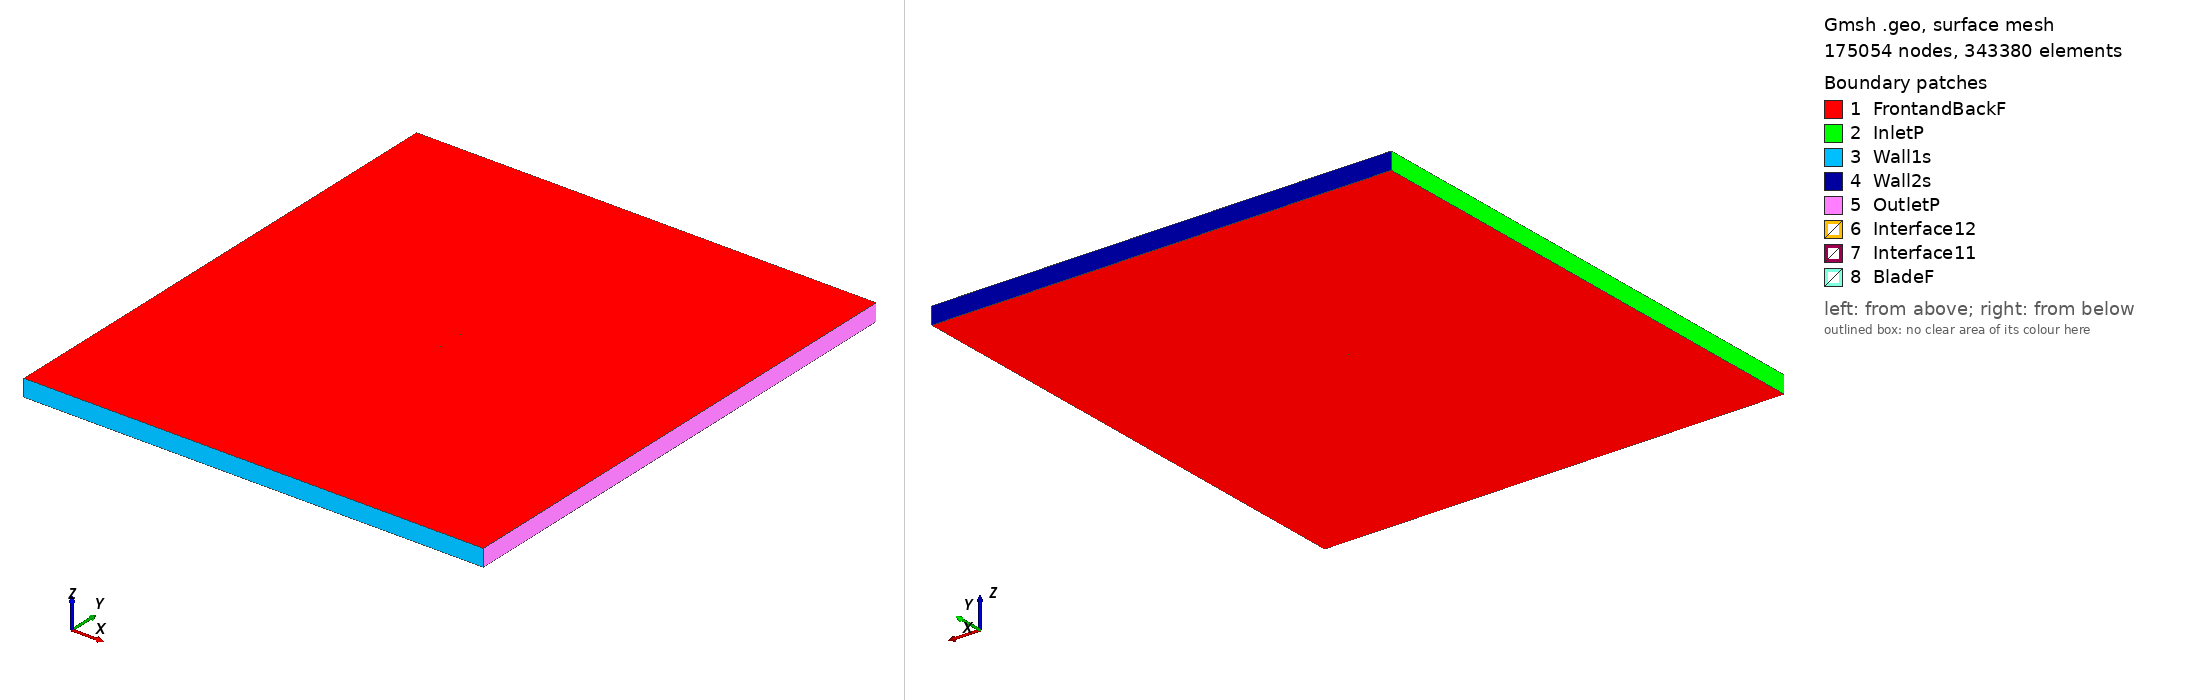

Gmsh geometry script, surface-meshed: 175054 nodes, 343380 surface elements. Boundary patches (legend numbers): 1 FrontandBackF, 2 InletP, 3 Wall1s, 4 Wall2s, 5 OutletP, 6 Interface12, 7 Interface11, 8 BladeF. Left view from above one corner, right view from below the opposite corner. Legend entries are the model's physical surfaces. The drawing asked Gmsh for element sizes between 1% and 20% of the model's largest extent; the script's own settings can give other sizes.

=== naca23112_tsr_1.866_aoa_2.0182.geo (drawn) ===
SetFactory("OpenCASCADE");

Point(1) = {0.074956, 0.734755, 0, 1.0};
Point(2) = {0.073903, 0.734944, 0, 1.0};
Point(3) = {0.072371, 0.735216, 0, 1.0};
Point(4) = {0.070649, 0.735521, 0, 1.0};
Point(5) = {0.068741, 0.735857, 0, 1.0};
Point(6) = {0.066652, 0.736223, 0, 1.0};
Point(7) = {0.064387, 0.736617, 0, 1.0};
Point(8) = {0.061953, 0.737037, 0, 1.0};
Point(9) = {0.059357, 0.737481, 0, 1.0};
Point(10) = {0.056606, 0.737949, 0, 1.0};
Point(11) = {0.053708, 0.738437, 0, 1.0};
Point(12) = {0.050670, 0.738944, 0, 1.0};
Point(13) = {0.047500, 0.739469, 0, 1.0};
Point(14) = {0.044208, 0.740008, 0, 1.0};
Point(15) = {0.040803, 0.740559, 0, 1.0};
Point(16) = {0.037292, 0.741121, 0, 1.0};
Point(17) = {0.033687, 0.741690, 0, 1.0};
Point(18) = {0.029997, 0.742264, 0, 1.0};
Point(19) = {0.026232, 0.742841, 0, 1.0};
Point(20) = {0.022401, 0.743417, 0, 1.0};
Point(21) = {0.018516, 0.743990, 0, 1.0};
Point(22) = {0.014587, 0.744556, 0, 1.0};
Point(23) = {0.010624, 0.745112, 0, 1.0};
Point(24) = {0.006638, 0.745654, 0, 1.0};
Point(25) = {0.002640, 0.746180, 0, 1.0};
Point(26) = {-0.001360, 0.746686, 0, 1.0};
Point(27) = {-0.005350, 0.747168, 0, 1.0};
Point(28) = {-0.009321, 0.747623, 0, 1.0};
Point(29) = {-0.013261, 0.748047, 0, 1.0};
Point(30) = {-0.017160, 0.748438, 0, 1.0};
Point(31) = {-0.021008, 0.748790, 0, 1.0};
Point(32) = {-0.024793, 0.749103, 0, 1.0};
Point(33) = {-0.028506, 0.749373, 0, 1.0};
Point(34) = {-0.032137, 0.749598, 0, 1.0};
Point(35) = {-0.035675, 0.749775, 0, 1.0};
Point(36) = {-0.039112, 0.749903, 0, 1.0};
Point(37) = {-0.042443, 0.749981, 0, 1.0};
Point(38) = {-0.045704, 0.750000, 0, 1.0};
Point(39) = {-0.048885, 0.749941, 0, 1.0};
Point(40) = {-0.051965, 0.749786, 0, 1.0};
Point(41) = {-0.054923, 0.749526, 0, 1.0};
Point(42) = {-0.057737, 0.749156, 0, 1.0};
Point(43) = {-0.060386, 0.748676, 0, 1.0};
Point(44) = {-0.062851, 0.748092, 0, 1.0};
Point(45) = {-0.065115, 0.747417, 0, 1.0};
Point(46) = {-0.067163, 0.746664, 0, 1.0};
Point(47) = {-0.068982, 0.745851, 0, 1.0};
Point(48) = {-0.070564, 0.744997, 0, 1.0};
Point(49) = {-0.071904, 0.744121, 0, 1.0};
Point(50) = {-0.072998, 0.743241, 0, 1.0};
Point(51) = {-0.073847, 0.742374, 0, 1.0};
Point(52) = {-0.074453, 0.741533, 0, 1.0};
Point(53) = {-0.074820, 0.740729, 0, 1.0};
Point(54) = {-0.074953, 0.739969, 0, 1.0};
Point(55) = {-0.074861, 0.739256, 0, 1.0};
Point(56) = {-0.074556, 0.738606, 0, 1.0};
Point(57) = {-0.074050, 0.738031, 0, 1.0};
Point(58) = {-0.073354, 0.737524, 0, 1.0};
Point(59) = {-0.072477, 0.737078, 0, 1.0};
Point(60) = {-0.071426, 0.736684, 0, 1.0};
Point(61) = {-0.070212, 0.736331, 0, 1.0};
Point(62) = {-0.068840, 0.736009, 0, 1.0};
Point(63) = {-0.067317, 0.735708, 0, 1.0};
Point(64) = {-0.065646, 0.735416, 0, 1.0};
Point(65) = {-0.063830, 0.735125, 0, 1.0};
Point(66) = {-0.061867, 0.734826, 0, 1.0};
Point(67) = {-0.059756, 0.734513, 0, 1.0};
Point(68) = {-0.057491, 0.734181, 0, 1.0};
Point(69) = {-0.055067, 0.733827, 0, 1.0};
Point(70) = {-0.052479, 0.733452, 0, 1.0};
Point(71) = {-0.049718, 0.733059, 0, 1.0};
Point(72) = {-0.046779, 0.732656, 0, 1.0};
Point(73) = {-0.043657, 0.732255, 0, 1.0};
Point(74) = {-0.040359, 0.731874, 0, 1.0};
Point(75) = {-0.036937, 0.731528, 0, 1.0};
Point(76) = {-0.033406, 0.731217, 0, 1.0};
Point(77) = {-0.029776, 0.730941, 0, 1.0};
Point(78) = {-0.026057, 0.730700, 0, 1.0};
Point(79) = {-0.022259, 0.730493, 0, 1.0};
Point(80) = {-0.018394, 0.730319, 0, 1.0};
Point(81) = {-0.014471, 0.730179, 0, 1.0};
Point(82) = {-0.010501, 0.730069, 0, 1.0};
Point(83) = {-0.006496, 0.729990, 0, 1.0};
Point(84) = {-0.002466, 0.729940, 0, 1.0};
Point(85) = {0.001577, 0.729917, 0, 1.0};
Point(86) = {0.005621, 0.729920, 0, 1.0};
Point(87) = {0.009656, 0.729947, 0, 1.0};
Point(88) = {0.013670, 0.729997, 0, 1.0};
Point(89) = {0.017652, 0.730068, 0, 1.0};
Point(90) = {0.021591, 0.730159, 0, 1.0};
Point(91) = {0.025476, 0.730267, 0, 1.0};
Point(92) = {0.029295, 0.730391, 0, 1.0};
Point(93) = {0.033040, 0.730530, 0, 1.0};
Point(94) = {0.036698, 0.730682, 0, 1.0};
Point(95) = {0.040261, 0.730845, 0, 1.0};
Point(96) = {0.043717, 0.731017, 0, 1.0};
Point(97) = {0.047058, 0.731197, 0, 1.0};
Point(98) = {0.050274, 0.731384, 0, 1.0};
Point(99) = {0.053356, 0.731574, 0, 1.0};
Point(100) = {0.056297, 0.731766, 0, 1.0};
Point(101) = {0.059087, 0.731959, 0, 1.0};
Point(102) = {0.061719, 0.732150, 0, 1.0};
Point(103) = {0.064186, 0.732338, 0, 1.0};
Point(104) = {0.066481, 0.732520, 0, 1.0};
Point(105) = {0.068598, 0.732694, 0, 1.0};
Point(106) = {0.070532, 0.732859, 0, 1.0};
Point(107) = {0.072276, 0.733012, 0, 1.0};
Point(108) = {0.073826, 0.733152, 0, 1.0};
Point(109) = {0.074903, 0.733250, 0, 1.0};
Point(110) = {-0.074956, -0.734755, 0, 1.0};
Point(111) = {-0.073903, -0.734944, 0, 1.0};
Point(112) = {-0.072371, -0.735216, 0, 1.0};
Point(113) = {-0.070649, -0.735521, 0, 1.0};
Point(114) = {-0.068741, -0.735857, 0, 1.0};
Point(115) = {-0.066652, -0.736223, 0, 1.0};
Point(116) = {-0.064387, -0.736617, 0, 1.0};
Point(117) = {-0.061953, -0.737037, 0, 1.0};
Point(118) = {-0.059357, -0.737481, 0, 1.0};
Point(119) = {-0.056606, -0.737949, 0, 1.0};
Point(120) = {-0.053708, -0.738437, 0, 1.0};
Point(121) = {-0.050670, -0.738944, 0, 1.0};
Point(122) = {-0.047500, -0.739469, 0, 1.0};
Point(123) = {-0.044208, -0.740008, 0, 1.0};
Point(124) = {-0.040803, -0.740559, 0, 1.0};
Point(125) = {-0.037292, -0.741121, 0, 1.0};
Point(126) = {-0.033687, -0.741690, 0, 1.0};
Point(127) = {-0.029997, -0.742264, 0, 1.0};
Point(128) = {-0.026232, -0.742841, 0, 1.0};
Point(129) = {-0.022401, -0.743417, 0, 1.0};
Point(130) = {-0.018516, -0.743990, 0, 1.0};
Point(131) = {-0.014587, -0.744556, 0, 1.0};
Point(132) = {-0.010624, -0.745112, 0, 1.0};
Point(133) = {-0.006638, -0.745654, 0, 1.0};
Point(134) = {-0.002640, -0.746180, 0, 1.0};
Point(135) = {0.001360, -0.746686, 0, 1.0};
Point(136) = {0.005350, -0.747168, 0, 1.0};
Point(137) = {0.009321, -0.747623, 0, 1.0};
Point(138) = {0.013261, -0.748047, 0, 1.0};
Point(139) = {0.017160, -0.748438, 0, 1.0};
Point(140) = {0.021008, -0.748790, 0, 1.0};
Point(141) = {0.024793, -0.749103, 0, 1.0};
Point(142) = {0.028506, -0.749373, 0, 1.0};
Point(143) = {0.032137, -0.749598, 0, 1.0};
Point(144) = {0.035675, -0.749775, 0, 1.0};
Point(145) = {0.039112, -0.749903, 0, 1.0};
Point(146) = {0.042443, -0.749981, 0, 1.0};
Point(147) = {0.045704, -0.750000, 0, 1.0};
Point(148) = {0.048885, -0.749941, 0, 1.0};
Point(149) = {0.051965, -0.749786, 0, 1.0};
Point(150) = {0.054923, -0.749526, 0, 1.0};
Point(151) = {0.057737, -0.749156, 0, 1.0};
Point(152) = {0.060386, -0.748676, 0, 1.0};
Point(153) = {0.062851, -0.748092, 0, 1.0};
Point(154) = {0.065115, -0.747417, 0, 1.0};
Point(155) = {0.067163, -0.746664, 0, 1.0};
Point(156) = {0.068982, -0.745851, 0, 1.0};
Point(157) = {0.070564, -0.744997, 0, 1.0};
Point(158) = {0.071904, -0.744121, 0, 1.0};
Point(159) = {0.072998, -0.743241, 0, 1.0};
Point(160) = {0.073847, -0.742374, 0, 1.0};
Point(161) = {0.074453, -0.741533, 0, 1.0};
Point(162) = {0.074820, -0.740729, 0, 1.0};
Point(163) = {0.074953, -0.739969, 0, 1.0};
Point(164) = {0.074861, -0.739256, 0, 1.0};
Point(165) = {0.074556, -0.738606, 0, 1.0};
Point(166) = {0.074050, -0.738031, 0, 1.0};
Point(167) = {0.073354, -0.737524, 0, 1.0};
Point(168) = {0.072477, -0.737078, 0, 1.0};
Point(169) = {0.071426, -0.736684, 0, 1.0};
Point(170) = {0.070212, -0.736331, 0, 1.0};
Point(171) = {0.068840, -0.736009, 0, 1.0};
Point(172) = {0.067317, -0.735708, 0, 1.0};
Point(173) = {0.065646, -0.735416, 0, 1.0};
Point(174) = {0.063830, -0.735125, 0, 1.0};
Point(175) = {0.061867, -0.734826, 0, 1.0};
Point(176) = {0.059756, -0.734513, 0, 1.0};
Point(177) = {0.057491, -0.734181, 0, 1.0};
Point(178) = {0.055067, -0.733827, 0, 1.0};
Point(179) = {0.052479, -0.733452, 0, 1.0};
Point(180) = {0.049718, -0.733059, 0, 1.0};
Point(181) = {0.046779, -0.732656, 0, 1.0};
Point(182) = {0.043657, -0.732255, 0, 1.0};
Point(183) = {0.040359, -0.731874, 0, 1.0};
Point(184) = {0.036937, -0.731528, 0, 1.0};
Point(185) = {0.033406, -0.731217, 0, 1.0};
Point(186) = {0.029776, -0.730941, 0, 1.0};
Point(187) = {0.026057, -0.730700, 0, 1.0};
Point(188) = {0.022259, -0.730493, 0, 1.0};
Point(189) = {0.018394, -0.730319, 0, 1.0};
Point(190) = {0.014471, -0.730179, 0, 1.0};
Point(191) = {0.010501, -0.730069, 0, 1.0};
Point(192) = {0.006496, -0.729990, 0, 1.0};
Point(193) = {0.002466, -0.729940, 0, 1.0};
Point(194) = {-0.001577, -0.729917, 0, 1.0};
Point(195) = {-0.005621, -0.729920, 0, 1.0};
Point(196) = {-0.009656, -0.729947, 0, 1.0};
Point(197) = {-0.013670, -0.729997, 0, 1.0};
Point(198) = {-0.017652, -0.730068, 0, 1.0};
Point(199) = {-0.021591, -0.730159, 0, 1.0};
Point(200) = {-0.025476, -0.730267, 0, 1.0};
Point(201) = {-0.029295, -0.730391, 0, 1.0};
Point(202) = {-0.033040, -0.730530, 0, 1.0};
Point(203) = {-0.036698, -0.730682, 0, 1.0};
Point(204) = {-0.040261, -0.730845, 0, 1.0};
Point(205) = {-0.043717, -0.731017, 0, 1.0};
Point(206) = {-0.047058, -0.731197, 0, 1.0};
Point(207) = {-0.050274, -0.731384, 0, 1.0};
Point(208) = {-0.053356, -0.731574, 0, 1.0};
Point(209) = {-0.056297, -0.731766, 0, 1.0};
Point(210) = {-0.059087, -0.731959, 0, 1.0};
Point(211) = {-0.061719, -0.732150, 0, 1.0};
Point(212) = {-0.064186, -0.732338, 0, 1.0};
Point(213) = {-0.066481, -0.732520, 0, 1.0};
Point(214) = {-0.068598, -0.732694, 0, 1.0};
Point(215) = {-0.070532, -0.732859, 0, 1.0};
Point(216) = {-0.072276, -0.733012, 0, 1.0};
Point(217) = {-0.073826, -0.733152, 0, 1.0};
Point(218) = {-0.074903, -0.733250, 0, 1.0};

// Lines: first blade (splines 1-4)
Spline(1) = {1:34};
Spline(2) = {34:75};
Spline(3) = {75:109};
Spline(4) = {109,1};

// Lines: second blade (splines 5-8)
Spline(5) = {110:143};
Spline(6) = {143:184};
Spline(7) = {184:218};
Spline(8) = {218,110};

// Outer domain (points 20001-4 and lines)
Point(219) = {-13.50000000, -15.00000000, 0, 1.0};
Point(220) = {-13.50000000, 15.00000000, 0, 1.0};
Point(221) = {13.50000000, 15.00000000, 0, 1.0};
Point(222) = {13.50000000, -15.00000000, 0, 1.0};
Line(11) = {219, 220};
Line(12) = {220, 221};
Line(13) = {221, 222};
Line(14) = {219, 222};

// Interface (between moving and stationary domain) (circles)
Circle(9) = {0, 0, 0, 0.80000000, 0, 2*Pi};
Circle(10) = {0, 0, 0, 0.80000000, 0, 2*Pi};

// Loops collect Lines/Splines/etc (blade1, blade2, domain, first circle)
Line Loop(1) = {1:4};
Line Loop(2) = {5:8};
Line Loop(3) = {11,12,13,-14};
Line Loop(4) = {9};

// BooleanDifference cuts out the circle/interface from the domain
Plane Surface(1) = {3};
Plane Surface(2) = {4};
BooleanDifference{ Surface{1}; Delete;}{ Surface{2}; Delete;}

// This one cuts out the blades from the inner circle/interface
Line Loop(6) = {10};
Plane Surface(5) = {6};
Plane Surface(6) = {1};
Plane Surface(7) = {2};
BooleanDifference{ Surface{5}; Delete;}{ Surface{6,7}; Delete;}

// extrude to 3rd dimension
Extrude {0, 0, 1} {Surface{1}; Surface{5}; Layers{1}; Recombine;}

// Physical Surfaces are the named boundaries (patches)
Physical Surface("Interface11") = {12};
Physical Surface("Interface12") = {10};

// sides of domain
Physical Surface("InletP") = {6};
Physical Surface("OutletP") = {9};

// top and bottom of domain
Physical Surface("Wall1s") = {7};
Physical Surface("Wall2s") = {8};

// Check FrontandBackF by ensuring there is nothing in the 3rd dimension
Physical Surface("FrontandBackF") = {1,11,5,21};
Physical Surface("BladeF") = {13:20};
Physical Volume("Turbine") = {2};
Physical Volume("Farfield") = {1};

// settings for airfoil boundary layer
Field[1] = BoundaryLayer;
Field[1].EdgesList = {1:8};
Field[1].hwall_n = 1e-3;
Field[1].thickness = 1.5e-2;
Field[1].ratio = 1.05;
Field[1].Quads = 1;
BoundaryLayer Field = 1;

// control points for mesh (blade and interface)
// floor((arc length / 1.5mm)/ 6) -> Transfinite Line
Transfinite Line {1,2,3,5,6,7} = 34 Using Progression 1;
Transfinite Line {4,8} = 2 Using Progression 1;
Transfinite Line {9, 15} = 800 Using Progression 1;

// For more information on gmsh syntax, visit http://gmsh.info/doc/texinfo/gmsh.html
